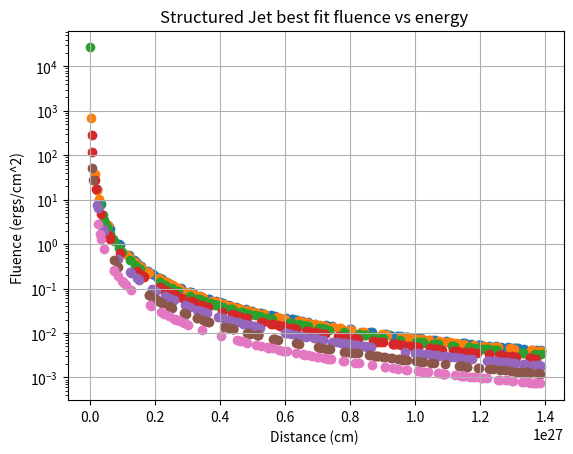

This figure's Python source:
'''------IMPORTS-------'''
import numpy as np
import math
import matplotlib.pyplot as plt
from mpl_toolkits.mplot3d import Axes3D
import random


def angletoenergy(theta, energyorig, thetac, alpha):
    ret =   energyorig * math.e ** (-1 * ((theta/thetac) ** 1.9))
    return ret
distance1, distance2, distance3, distance4, distance5, distance6, distance7, distance8, distance9, distance10, distance11, distance12 = [], [], [], [], [], [], [], [], [], [], [], []
energy1,energy2, energy3, energy4, energy5, energy6, energy7, energy8, energy9, energy10, energy11, energy12 = [], [], [], [], [], [], [], [], [], [], [], []
fluence1, fluence2, fluence3, fluence4, fluence5, fluence6, fluence7, fluence8, fluence9, fluence10, fluence11, fluence12 = [], [], [], [], [], [], [], [], [], [], [], []
energyorig = 10e52
lorentzorig = 100
trials = 100
alpha = 1.9
thetac = 9
#theta = np.logspace(-1, 1.4, trials)
#theta = theta.tolist()
theta1, theta2, theta3, theta4, theta5, theta6, theta7, theta8, theta9, theta10, theta11, theta12 = 1, 2, 3, 4, 5, 6, 7, 8, 9, 10, 11, 12

for a in range(0,trials):
    energy1.append(angletoenergy(theta1, energyorig, thetac, alpha))
    energy2.append(angletoenergy(theta2, energyorig, thetac, alpha))
    energy3.append(angletoenergy(theta3, energyorig, thetac, alpha))
    energy4.append(angletoenergy(theta4, energyorig, thetac, alpha))
    energy5.append(angletoenergy(theta5, energyorig, thetac, alpha))
    energy6.append(angletoenergy(theta6, energyorig, thetac, alpha))
    energy7.append(angletoenergy(theta7, energyorig, thetac, alpha))
    energy8.append(angletoenergy(theta8, energyorig, thetac, alpha))
    energy9.append(angletoenergy(theta9, energyorig, thetac, alpha))
    energy10.append(angletoenergy(theta10, energyorig, thetac, alpha))
    energy11.append(angletoenergy(theta11, energyorig, thetac, alpha))
    energy12.append(angletoenergy(theta12, energyorig, thetac, alpha))
    distance1.append(random.uniform(0.0,450.0) * 3.086e24)
    distance2.append(random.uniform(0.0,450.0) * 3.086e24)
    distance3.append(random.uniform(0.0,450.0) * 3.086e24)
    distance4.append(random.uniform(0.0,450.0) * 3.086e24)
    distance5.append(random.uniform(0.0,450.0) * 3.086e24)
    distance6.append(random.uniform(0.0,450.0) * 3.086e24)
    distance7.append(random.uniform(0.0,450.0) * 3.086e24)
    distance8.append(random.uniform(0.0,450.0) * 3.086e24)
    distance9.append(random.uniform(0.0,450.0) * 3.086e24)
    distance10.append(random.uniform(0.0,450.0) * 3.086e24)
    distance11.append(random.uniform(0.0,450.0) * 3.086e24)
    distance12.append(random.uniform(0.0,450.0) * 3.086e24)
    fluence1.append(energy1[a]/(4 * math.pi * (distance1[a] ** 2)))
    fluence2.append(energy2[a]/(4 * math.pi * (distance2[a] ** 2)))
    fluence3.append(energy3[a]/(4 * math.pi * (distance3[a] ** 2)))
    fluence4.append(energy4[a]/(4 * math.pi * (distance4[a] ** 2)))
    fluence5.append(energy5[a]/(4 * math.pi * (distance5[a] ** 2)))
    fluence6.append(energy6[a]/(4 * math.pi * (distance6[a] ** 2)))
    fluence7.append(energy7[a]/(4 * math.pi * (distance7[a] ** 2)))
    fluence8.append(energy8[a]/(4 * math.pi * (distance8[a] ** 2)))
    fluence9.append(energy9[a]/(4 * math.pi * (distance9[a] ** 2)))
    fluence10.append(energy10[a]/(4 * math.pi * (distance10[a] ** 2)))
    fluence11.append(energy11[a]/(4 * math.pi * (distance11[a] ** 2)))
    fluence12.append(energy12[a]/(4 * math.pi * (distance12[a] ** 2)))
    
'''
plt.subplot(223)
plt.ylim(10e48, 10e53)
plt.ylabel('Energy (ergs) ')
plt.xlabel('Theta (deg) ')
plt.title('Structured Jet best fit angle vs energy ')
plt.loglog(theta, energy)
plt.grid(True)
plt.show()
'''


#plt.ylim(10e48, 10e53)
plt.ylabel('Fluence (ergs/cm^2) ')
plt.xlabel('Distance (cm) ')
plt.yscale('log')
plt.title('Structured Jet best fit fluence vs energy ')
plt.figure(1)
plt.scatter(distance1, fluence1)

plt.scatter(distance2, fluence2)

plt.scatter(distance4, fluence4)

plt.scatter(distance6, fluence6)

plt.scatter(distance8, fluence8)

plt.scatter(distance10, fluence10)

plt.scatter(distance12, fluence12)


#plt.loglog(distance2, fluence)
plt.grid(True)
plt.figure(figsize = (20, 10))
plt.show()